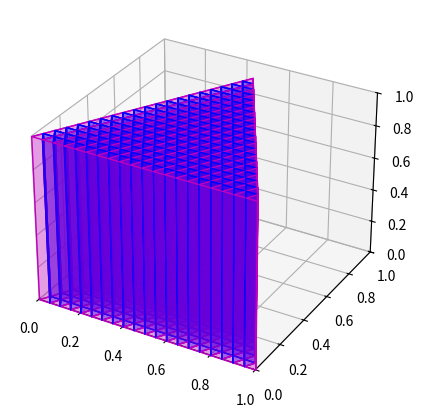

Reproduce this figure in Python.
import numpy as np
import matplotlib.pyplot as plt
from mpl_toolkits.mplot3d import Axes3D
import mpl_toolkits.mplot3d.art3d as art3d

fig=plt.figure(figsize=(5,5))
ax=fig.add_subplot(111,projection='3d')

h = np.sqrt(3.0)*0.5

for i in range(0,20):
    for j in range(0,20-i):
      x1=[i/40+j/20,i/40+(j+1)/20,i/40+(j+1)/20,i/40+j/20]
      y1=[i*h/20,i*h/20,i*h/20,i*h/20]
      z1=[0,0,1,1]
      poly1=list(zip(x1,y1,z1))
      ax.add_collection3d(art3d.Poly3DCollection([poly1],facecolors='m',linewidth=1,alpha=0.2))
      x2=[i/40+(j+1)/20,i/40+j/20+1/40,i/40+j/20+1/40,i/40+(j+1)/20]
      y2=[i*h/20,i*h/20+h/20,i*h/20+h/20,i*h/20]
      z2=[0,0,1,1]
      poly2=list(zip(x2,y2,z2))
      ax.add_collection3d(art3d.Poly3DCollection([poly2],color='m',linewidth=1,alpha=0.2))
      x3=[i/40+j/20+1/40,i/40+j/20,i/40+j/20,i/40+j/20+1/40]
      y3=[i*h/20+h/20,i*h/20,i*h/20,i*h/20+h/20]
      z3=[0,0,1,1]
      poly3=list(zip(x3,y3,z3))
      ax.add_collection3d(art3d.Poly3DCollection([poly3],color='m',linewidth=1,alpha=0.2))
      x4=[i/40+j/20,i/40+(j+1)/20,i/40+j/20+1/40]
      y4=[i*h/20,i*h/20,i*h/20+h/20]
      z4=[1,1,1]
      poly4=list(zip(x4,y4,z4))
      ax.add_collection3d(art3d.Poly3DCollection([poly4],color='m',linewidth=1,alpha=0.2))
      x5=[i/40+j/20,i/40+(j+1)/20,i/40+j/20+1/40]
      y5=[i*h/20,i*h/20,i*h/20+h/20]
      z5=[0,0,0]
      poly5=list(zip(x5,y5,z5))
      ax.add_collection3d(art3d.Poly3DCollection([poly5],color='m',linewidth=1,alpha=0.2))

for i in range(0,20):
    for j in range(0,20-i-1):
      x1=[i/40+j/20+3/40,i/40+(j+1)/20,i/40+(j+1)/20,i/40+j/20+3/40]
      y1=[i*h/20+h/20,i*h/20,i*h/20,i*h/20+h/20]
      z1=[0,0,1,1]
      poly1=list(zip(x1,y1,z1))
      ax.add_collection3d(art3d.Poly3DCollection([poly1],facecolors='b',linewidth=1,alpha=0.2))
      x2=[i/40+(j+1)/20,i/40+j/20+1/40,i/40+j/20+1/40,i/40+(j+1)/20]
      y2=[i*h/20,i*h/20+h/20,i*h/20+h/20,i*h/20]
      z2=[0,0,1,1]
      poly2=list(zip(x2,y2,z2))
      ax.add_collection3d(art3d.Poly3DCollection([poly2],color='b',linewidth=1,alpha=0.2))
      x3=[i/40+j/20+1/40,i/40+j/20+3/40,i/40+j/20+3/40,i/40+j/20+1/40]
      y3=[i*h/20+h/20,i*h/20+h/20,i*h/20+h/20,i*h/20+h/20]
      z3=[0,0,1,1]
      poly3=list(zip(x3,y3,z3))
      ax.add_collection3d(art3d.Poly3DCollection([poly3],color='b',linewidth=1,alpha=0.2))
      x4=[i/40+j/20+3/40,i/40+(j+1)/20,i/40+j/20+1/40]
      y4=[i*h/20+h/20,i*h/20,i*h/20+h/20]
      z4=[1,1,1]
      poly4=list(zip(x4,y4,z4))
      ax.add_collection3d(art3d.Poly3DCollection([poly4],color='b',linewidth=1,alpha=0.2))
      x5=[i/40+j/20+3/40,i/40+(j+1)/20,i/40+j/20+1/40]
      y5=[i*h/20+h/20,i*h/20,i*h/20+h/20]
      z5=[0,0,0]
      poly5=list(zip(x5,y5,z5))
      ax.add_collection3d(art3d.Poly3DCollection([poly5],color='b',linewidth=1,alpha=0.2))

ax.set_xlim(0,1)
ax.set_ylim(0,1)
ax.set_zlim(0,1)

plt.show()
